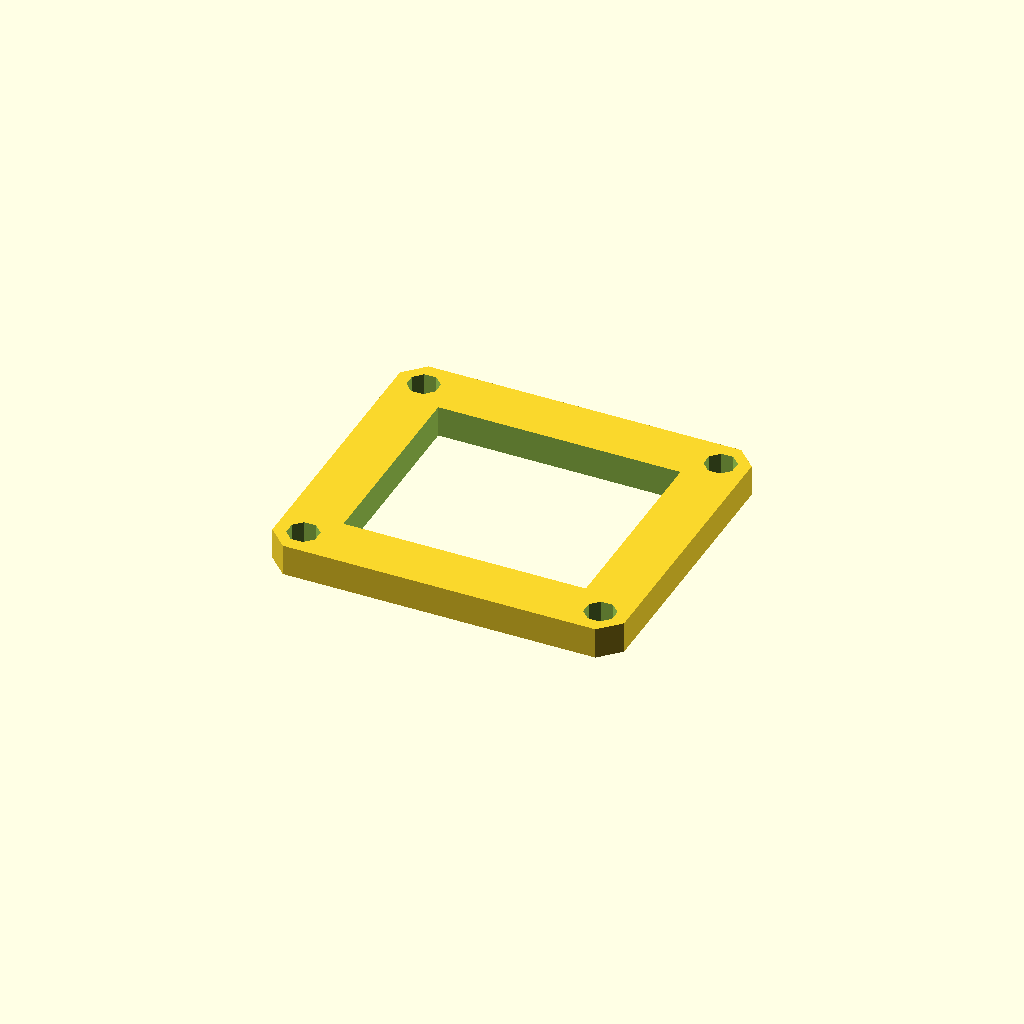
Cell 1: rendered with the file's own defaults.
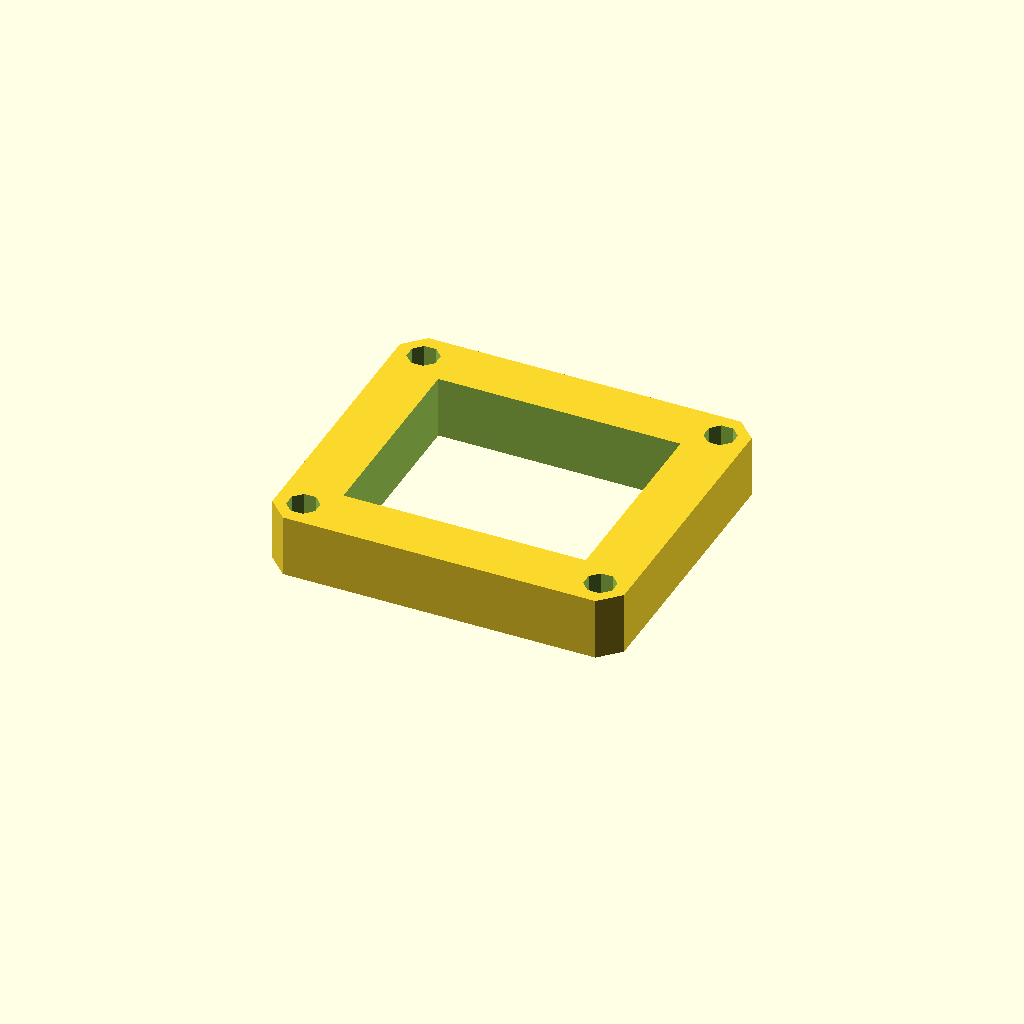
Cell 2: plate_t = 16 (everything else at default).
One fixed orthographic camera (rotation 55°, 0°, 25°; colour scheme Cornfield) for every cell.
Source of the model, optional_data/data/sketch3/frameplates/part_0248.scad:
$fn = 32;

// ----------------------------------------------------------------------
// Frame plate: 90 x 80 frame, 14 mm rails
// ----------------------------------------------------------------------

// --- parameters (mm) ---
plate_l = 90;             // plate length, X
plate_w = 80;             // plate width, Y
plate_t = 8;              // plate thickness, Z (extrusion height)
corner_c = 5;             // corner chamfer
frame_bar = 14;           // frame rail width
bolt_r = 4;               // corner bolt window radius
bolt_inset = 7;           // bolt centre inset from the edges

win_l = plate_l - 2 * frame_bar;  // window length
win_w = plate_w - 2 * frame_bar;  // window width
bolt_d = 2 * bolt_r;  // corner hole diameter

profile = [[5, 0], [85, 0], [90, 5], [90, 75], [85, 80], [5, 80], [0, 75], [0, 5]];  // primary outline, 8 points, counter clockwise
void_1 = [[14, 14], [76, 14], [76, 66], [14, 66]];  // the window, 4 points
void_2 = [[10.696, 8.531], [8.531, 10.696], [5.469, 10.696], [3.304, 8.531], [3.304, 5.469], [5.469, 3.304], [8.531, 3.304], [10.696, 5.469]];  // corner bolt window, 8 points
void_3 = [[86.696, 8.531], [84.531, 10.696], [81.469, 10.696], [79.304, 8.531], [79.304, 5.469], [81.469, 3.304], [84.531, 3.304], [86.696, 5.469]];  // corner bolt window, 8 points
void_4 = [[10.696, 74.531], [8.531, 76.696], [5.469, 76.696], [3.304, 74.531], [3.304, 71.469], [5.469, 69.304], [8.531, 69.304], [10.696, 71.469]];  // corner bolt window, 8 points
void_5 = [[86.696, 74.531], [84.531, 76.696], [81.469, 76.696], [79.304, 74.531], [79.304, 71.469], [81.469, 69.304], [84.531, 69.304], [86.696, 71.469]];  // corner bolt window, 8 points

// --- the one profile operation ---
difference() {
  linear_extrude(height = plate_t) polygon(points = profile);
  translate([0, 0, -1])
    linear_extrude(height = plate_t + 2) polygon(points = void_1);
  translate([0, 0, -1])
    linear_extrude(height = plate_t + 2) polygon(points = void_2);
  translate([0, 0, -1])
    linear_extrude(height = plate_t + 2) polygon(points = void_3);
  translate([0, 0, -1])
    linear_extrude(height = plate_t + 2) polygon(points = void_4);
  translate([0, 0, -1])
    linear_extrude(height = plate_t + 2) polygon(points = void_5);
}
Customizer parameters (derived from the source; name, type, default, range or options):
plate_l: number, default 90
plate_w: number, default 80
plate_t: number, default 8
corner_c: number, default 5
frame_bar: number, default 14
bolt_r: number, default 4
bolt_inset: number, default 7
